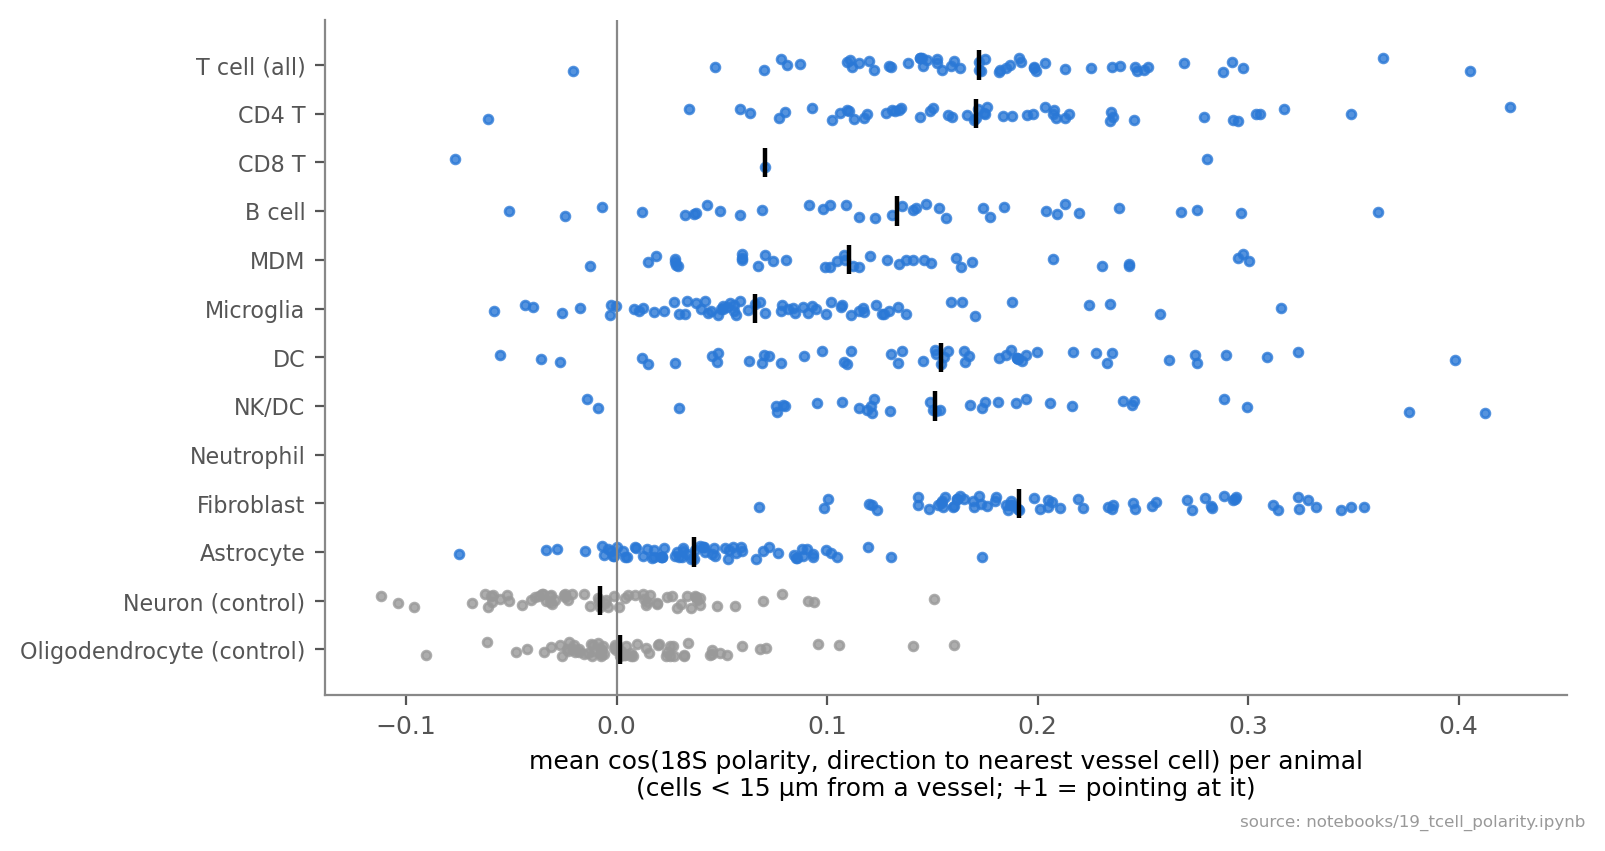

The data file committed next to this chart (first rows):
cells, n_cells, animals, median_cos, share_positive, p
T cell (all), 12378, 54, 0.1723, 0.9815, 1.7198462727875594e-10
CD4 T, 10056, 53, 0.1709, 0.9811, 2.8340500719682455e-10
CD8 T, 450, 3, 0.07044, 0.6667, 
B cell, 4682, 36, 0.1332, 0.9167, 2.561137080192566e-09
MDM, 7417, 38, 0.1105, 0.9737, 1.4551915228366852e-11
Microglia, 16323, 67, 0.06583, 0.8806, 5.417777317662181e-11
DC, 11270, 51, 0.154, 0.9412, 1.4019139660245744e-09
NK/DC, 2608, 34, 0.1511, 0.9412, 5.820766091346741e-10
Neutrophil, 37, 0, , , 
Fibroblast, 29385, 67, 0.191, 1.0, 1.1197003099219975e-12
Astrocyte, 19964, 67, 0.03685, 0.8507, 8.558548171449558e-10
Neuron (control), 30466, 67, -0.008097, 0.4328, 0.2378
Oligodendrocyte (control), 31179, 67, 0.001497, 0.5224, 0.2138
